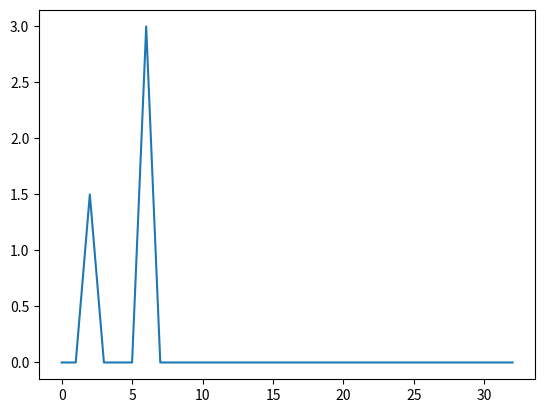

Reproduce this figure in Python.
import numpy as np
import matplotlib.pyplot as plt
from scipy import signal

N = 64
n = np.arange(N)
f1 = 2  # 周期1
f2 = 6  # 周期2
a1 = 1.5  # 振幅1
a2 = 3  # 振幅2
f = a1 * np.sin(f1 * 2 * np.pi * (n/N)) + a2 * np.sin(f2 * 2 * np.pi * (n/N))
# グラフ表示
# plt.figure(figsize=(8, 4))
# plt.xlabel('n')
# plt.ylabel('Signal')
# plt.plot(f)
# plt.show()

# FFT
F = np.fft.fft(f)

# FFT結果の複素数を絶対値に変換
F_abs = np.abs(F)

# 振幅を元の信号に揃える
F_abs_amp = F_abs / N * 2
F_abs_amp[0] = F_abs_amp[0] / 2

plt.plot(F_abs_amp[:int(N/2 + 1)])
plt.show()
